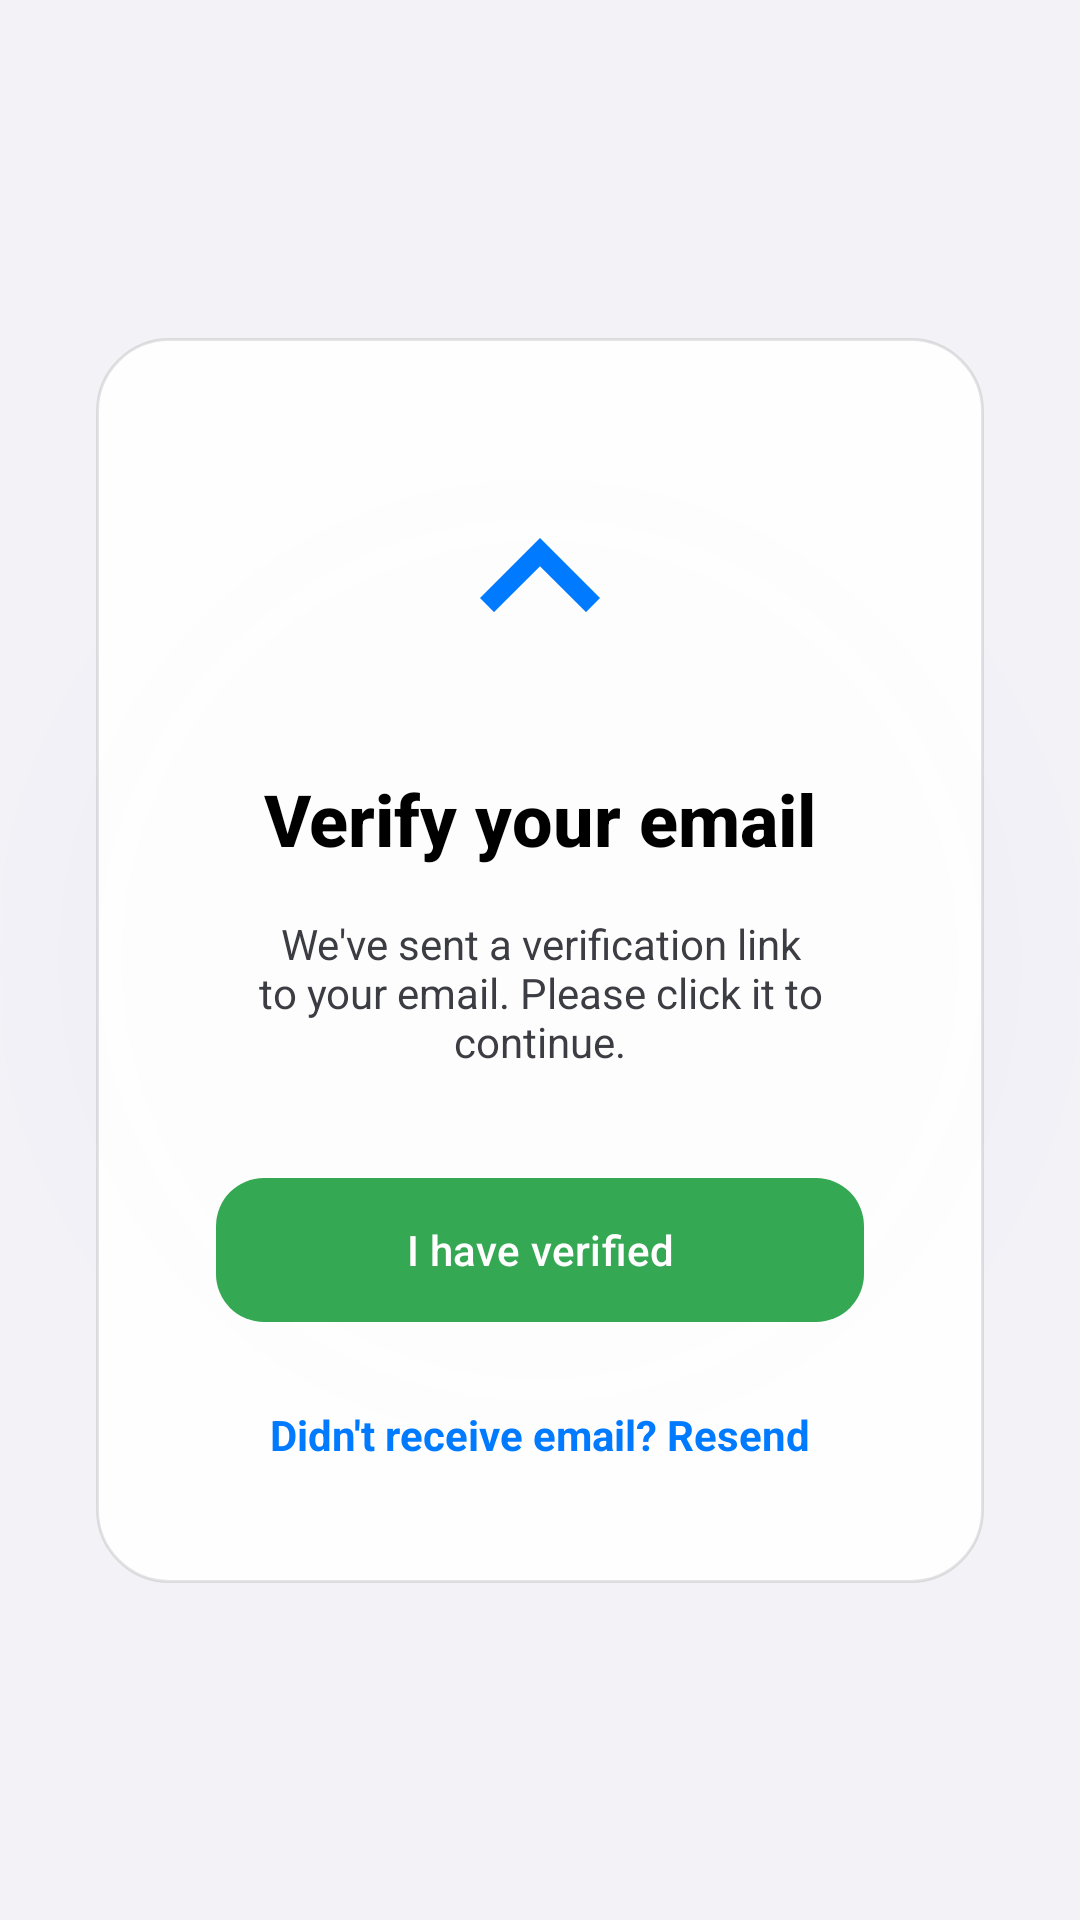

This screen was rendered from an Android layout file. Write that file and the resources it references.
<!-- AndroidManifest.xml: application theme Theme.SSBPrep -->
<!-- res/layout/activity_email_verification.xml -->
<?xml version="1.0" encoding="utf-8"?>
<androidx.constraintlayout.widget.ConstraintLayout xmlns:android="http://schemas.android.com/apk/res/android"
    xmlns:app="http://schemas.android.com/apk/res-auto"
    android:layout_width="match_parent"
    android:layout_height="match_parent"
    android:background="@color/bg_dark"
    android:fitsSystemWindows="true">

    <View
        android:layout_width="match_parent"
        android:layout_height="match_parent"
        android:background="@drawable/bg_glow_purple"
        android:alpha="0.2" />

    <androidx.cardview.widget.CardView
        android:layout_width="match_parent"
        android:layout_height="wrap_content"
        android:layout_marginHorizontal="32dp"
        app:cardBackgroundColor="@android:color/transparent"
        app:cardElevation="0dp"
        app:layout_constraintBottom_toBottomOf="parent"
        app:layout_constraintTop_toTopOf="parent">

        <LinearLayout
            android:layout_width="match_parent"
            android:layout_height="wrap_content"
            android:background="@drawable/glass_background"
            android:gravity="center"
            android:orientation="vertical"
            android:padding="40dp">

            <ImageView
                android:layout_width="80dp"
                android:layout_height="80dp"
                android:src="@drawable/baseline_arrow_forward_ios_24"
                android:rotation="-90"
                app:tint="@color/primary_blue" />

            <TextView
                android:layout_width="wrap_content"
                android:layout_height="wrap_content"
                android:layout_marginTop="24dp"
                android:fontFamily="sans-serif-medium"
                android:text="Verify your email"
                android:textColor="@color/text_primary"
                android:textSize="24sp"
                android:textStyle="bold" />

            <TextView
                android:id="@+id/verificationMessage"
                android:layout_width="wrap_content"
                android:layout_height="wrap_content"
                android:layout_marginTop="16dp"
                android:text="We've sent a verification link to your email. Please click it to continue."
                android:textColor="@color/text_secondary"
                android:textSize="14sp"
                android:textAlignment="center" />

            <com.google.android.material.button.MaterialButton
                android:id="@+id/checkStatusButton"
                android:layout_width="match_parent"
                android:layout_height="56dp"
                android:layout_marginTop="32dp"
                android:text="I have verified"
                android:textAllCaps="false"
                app:cornerRadius="16dp"
                app:backgroundTint="@color/google_green" />

            <TextView
                android:id="@+id/resendEmailText"
                android:layout_width="wrap_content"
                android:layout_height="wrap_content"
                android:layout_marginTop="24dp"
                android:text="Didn't receive email? Resend"
                android:textColor="@color/primary_blue"
                android:textSize="14sp"
                android:textStyle="bold" />

        </LinearLayout>
    </androidx.cardview.widget.CardView>

    <FrameLayout
        android:id="@+id/loadingOverlay"
        android:layout_width="match_parent"
        android:layout_height="match_parent"
        android:background="@color/loading_overlay"
        android:visibility="gone"
        android:clickable="true"
        android:focusable="true">
        <ProgressBar
            android:layout_width="wrap_content"
            android:layout_height="wrap_content"
            android:layout_gravity="center"
            android:indeterminateTint="@color/primary_blue" />
    </FrameLayout>

</androidx.constraintlayout.widget.ConstraintLayout>
<!-- resources referenced by this layout -->
<resources>
  <color name="bg_dark">#F2F2F7</color>
  <color name="google_green">#34A853</color>
  <color name="loading_overlay">#99FFFFFF</color>
  <color name="primary_blue">#007AFF</color>
  <color name="text_primary">#000000</color>
  <color name="text_secondary">#3C3C43</color>
  <!-- drawable baseline_arrow_forward_ios_24 (drawable) -->
  <vector xmlns:android="http://schemas.android.com/apk/res/android"
      android:width="24dp"
      android:height="24dp"
      android:viewportWidth="24"
      android:viewportHeight="24"
      android:tint="?attr/colorControlNormal">
    <path
        android:fillColor="@android:color/white"
        android:pathData="M8.59,16.59L13.17,12 8.59,7.41 10,6l6,6 -6,6L8.59,16.59z"/>
  </vector>
  <!-- drawable bg_glow_purple (drawable) -->
  <?xml version="1.0" encoding="utf-8"?>
  <shape xmlns:android="http://schemas.android.com/apk/res/android"
      android:shape="oval">
      <gradient
          android:type="radial"
          android:gradientRadius="200dp"
          android:startColor="#30BF5AF2"
          android:endColor="#00BF5AF2" />
  </shape>
  <!-- drawable glass_background (drawable) -->
  <?xml version="1.0" encoding="utf-8"?>
  <shape xmlns:android="http://schemas.android.com/apk/res/android"
      android:shape="rectangle">
      <solid android:color="@color/glass_white_10" />
      <corners android:radius="24dp" />
      <stroke
          android:width="1dp"
          android:color="@color/glass_border" />
  </shape>
  <style name="Theme.SSBPrep" parent="Theme.Material3.DayNight.NoActionBar">
          
          <item name="colorPrimary">@color/primary_blue</item>
          <item name="android:statusBarColor">@color/bg_dark</item>
          <item name="android:windowLightStatusBar" tools:targetApi="m">true</item>
          <item name="android:windowBackground">@color/bg_dark</item>
  
          
          <item name="materialAlertDialogTheme">@style/ThemeOverlay.App.MaterialAlertDialog</item>
      </style>
  <color name="glass_white_10">#E6FFFFFF</color>
  <color name="glass_border">#1A000000</color>
  <style name="ThemeOverlay.App.MaterialAlertDialog" parent="ThemeOverlay.Material3.MaterialAlertDialog">
          <item name="colorSurface">@color/card_dark</item>
          <item name="colorOnSurface">@color/text_primary</item>
          <item name="colorPrimary">@color/primary_blue</item>
      </style>
  <color name="card_dark">#FFFFFF</color>
</resources>
